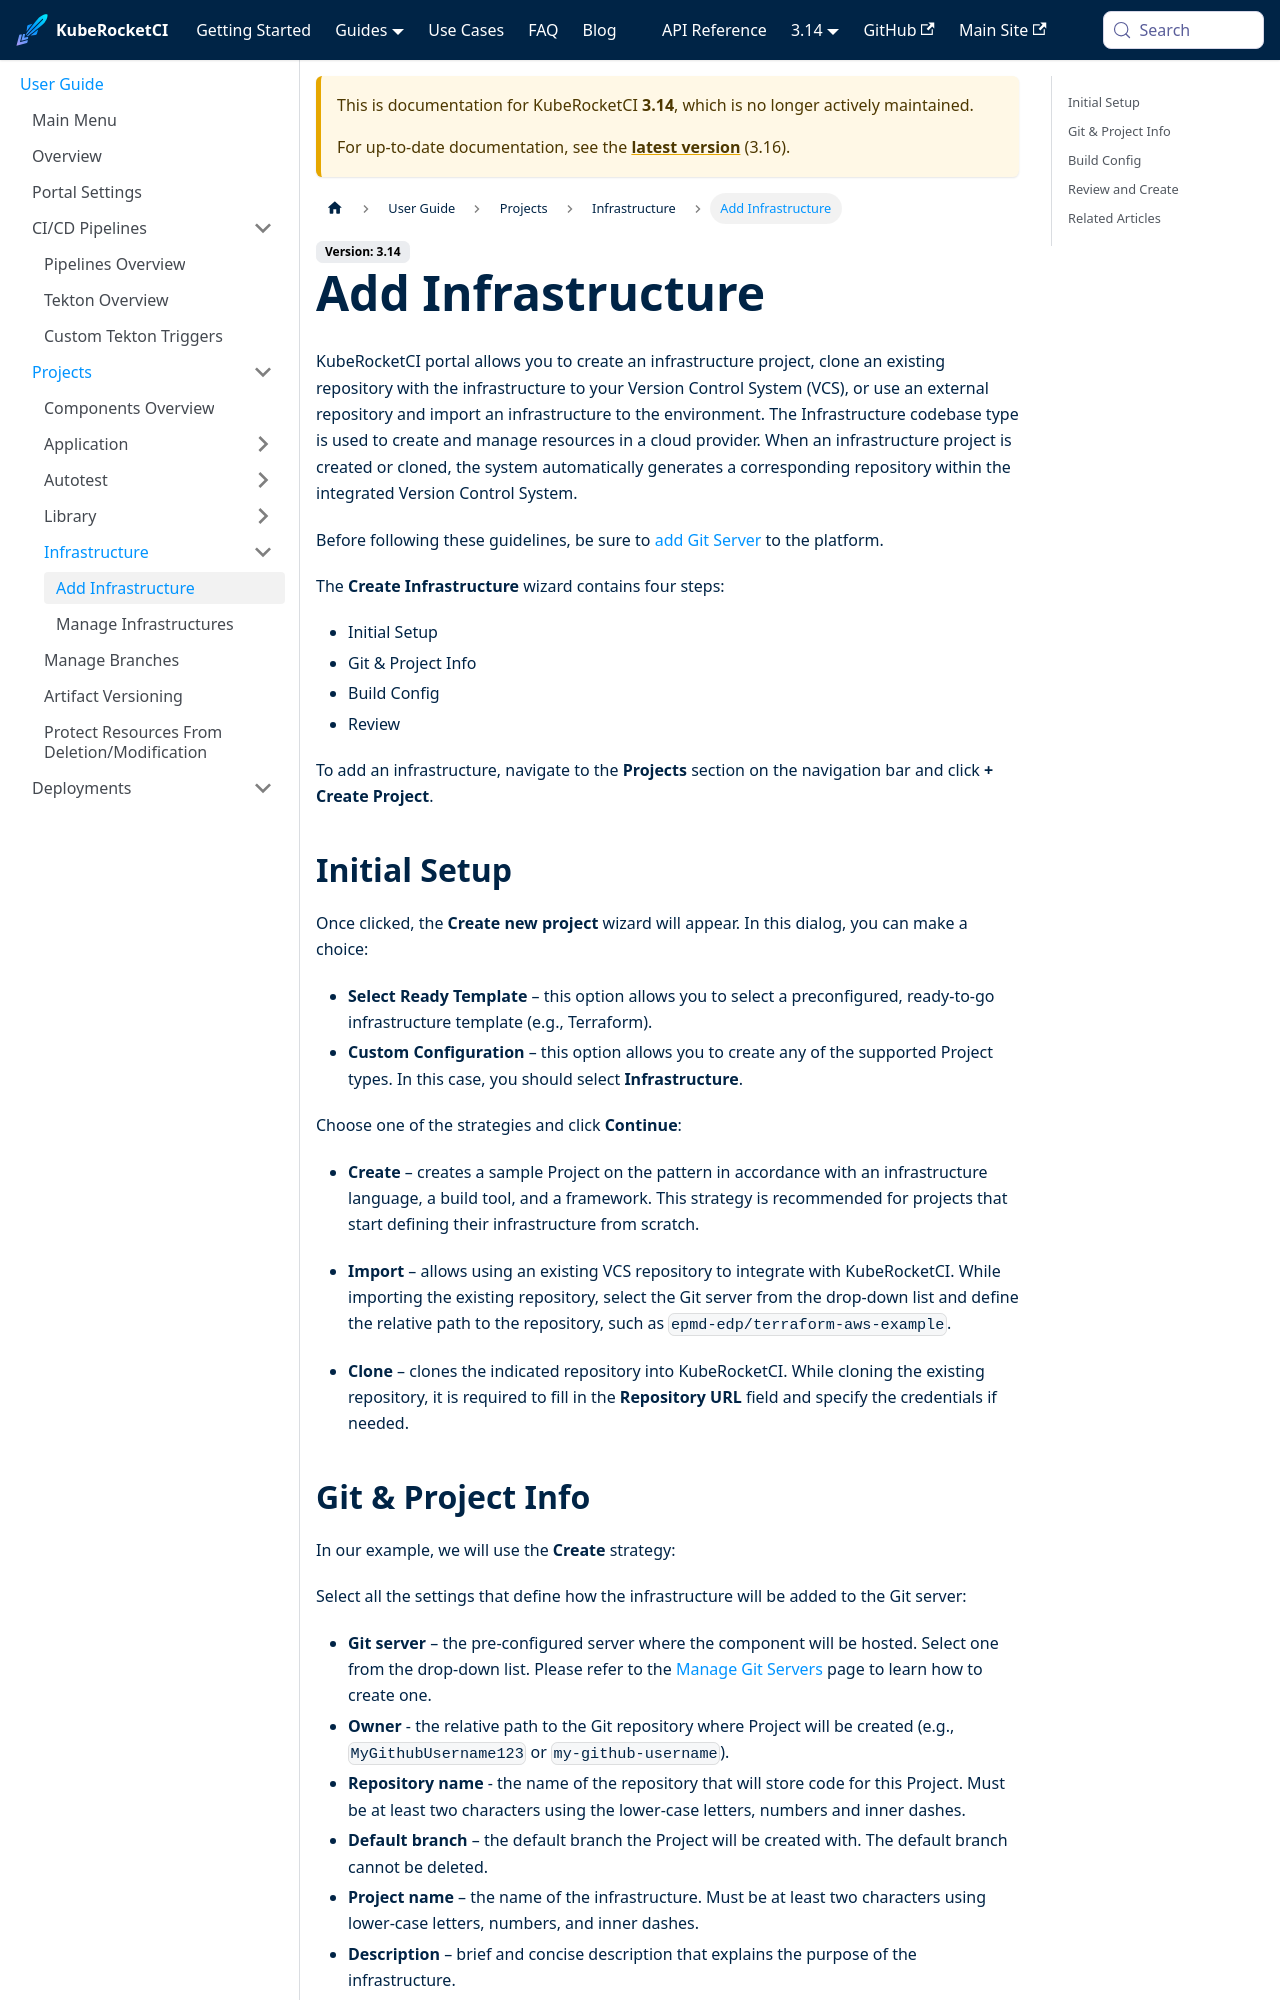

repository: KubeRocketCI/docs · page: docs/3.14/user-guide/add-infrastructure.html · generator: docusaurus

---
title: "Add Infrastructure"
sidebar_label: "Add Infrastructure"
description: "Learn how to add, clone, and import infrastructure projects in KubeRocketCI, automating resource creation in the cloud for robust development."
---
<!-- markdownlint-disable MD025 -->

# Add Infrastructure

<head>
  <link rel="canonical" href="https://docs.kuberocketci.io/docs/user-guide/add-infrastructure" />
</head>

KubeRocketCI portal allows you to create an infrastructure project, clone an existing repository with the infrastructure to your Version Control System (VCS), or use an external repository and import an infrastructure to the environment. The Infrastructure codebase type is used to create and manage resources in a cloud provider. When an infrastructure project is created or cloned, the system automatically generates a corresponding repository within the integrated Version Control System.

Before following these guidelines, be sure to [add Git Server](./add-git-server.md) to the platform.

The **Create Infrastructure** wizard contains four steps:

* Initial Setup
* Git & Project Info
* Build Config
* Review

To add an infrastructure, navigate to the **Projects** section on the navigation bar and click **+ Create Project**.

## Initial Setup

Once clicked, the **Create new project** wizard will appear. In this dialog, you can make a choice:

* **Select Ready Template** – this option allows you to select a preconfigured, ready-to-go infrastructure template (e.g., Terraform).
* **Custom Configuration** – this option allows you to create any of the supported Project types. In this case, you should select **Infrastructure**.

Choose one of the strategies and click **Continue**:

* **Create** – creates a sample Project on the pattern in accordance with an infrastructure language, a build tool, and a framework. This strategy is recommended for projects that start defining their infrastructure from scratch.

* **Import** – allows using an existing VCS repository to integrate with KubeRocketCI. While importing the existing repository, select the Git server from the drop-down list and define the relative path to the repository, such as `epmd-edp/terraform-aws-example`.

* **Clone** – clones the indicated repository into KubeRocketCI. While cloning the existing repository, it is required to fill in the **Repository URL** field and specify the credentials if needed.
